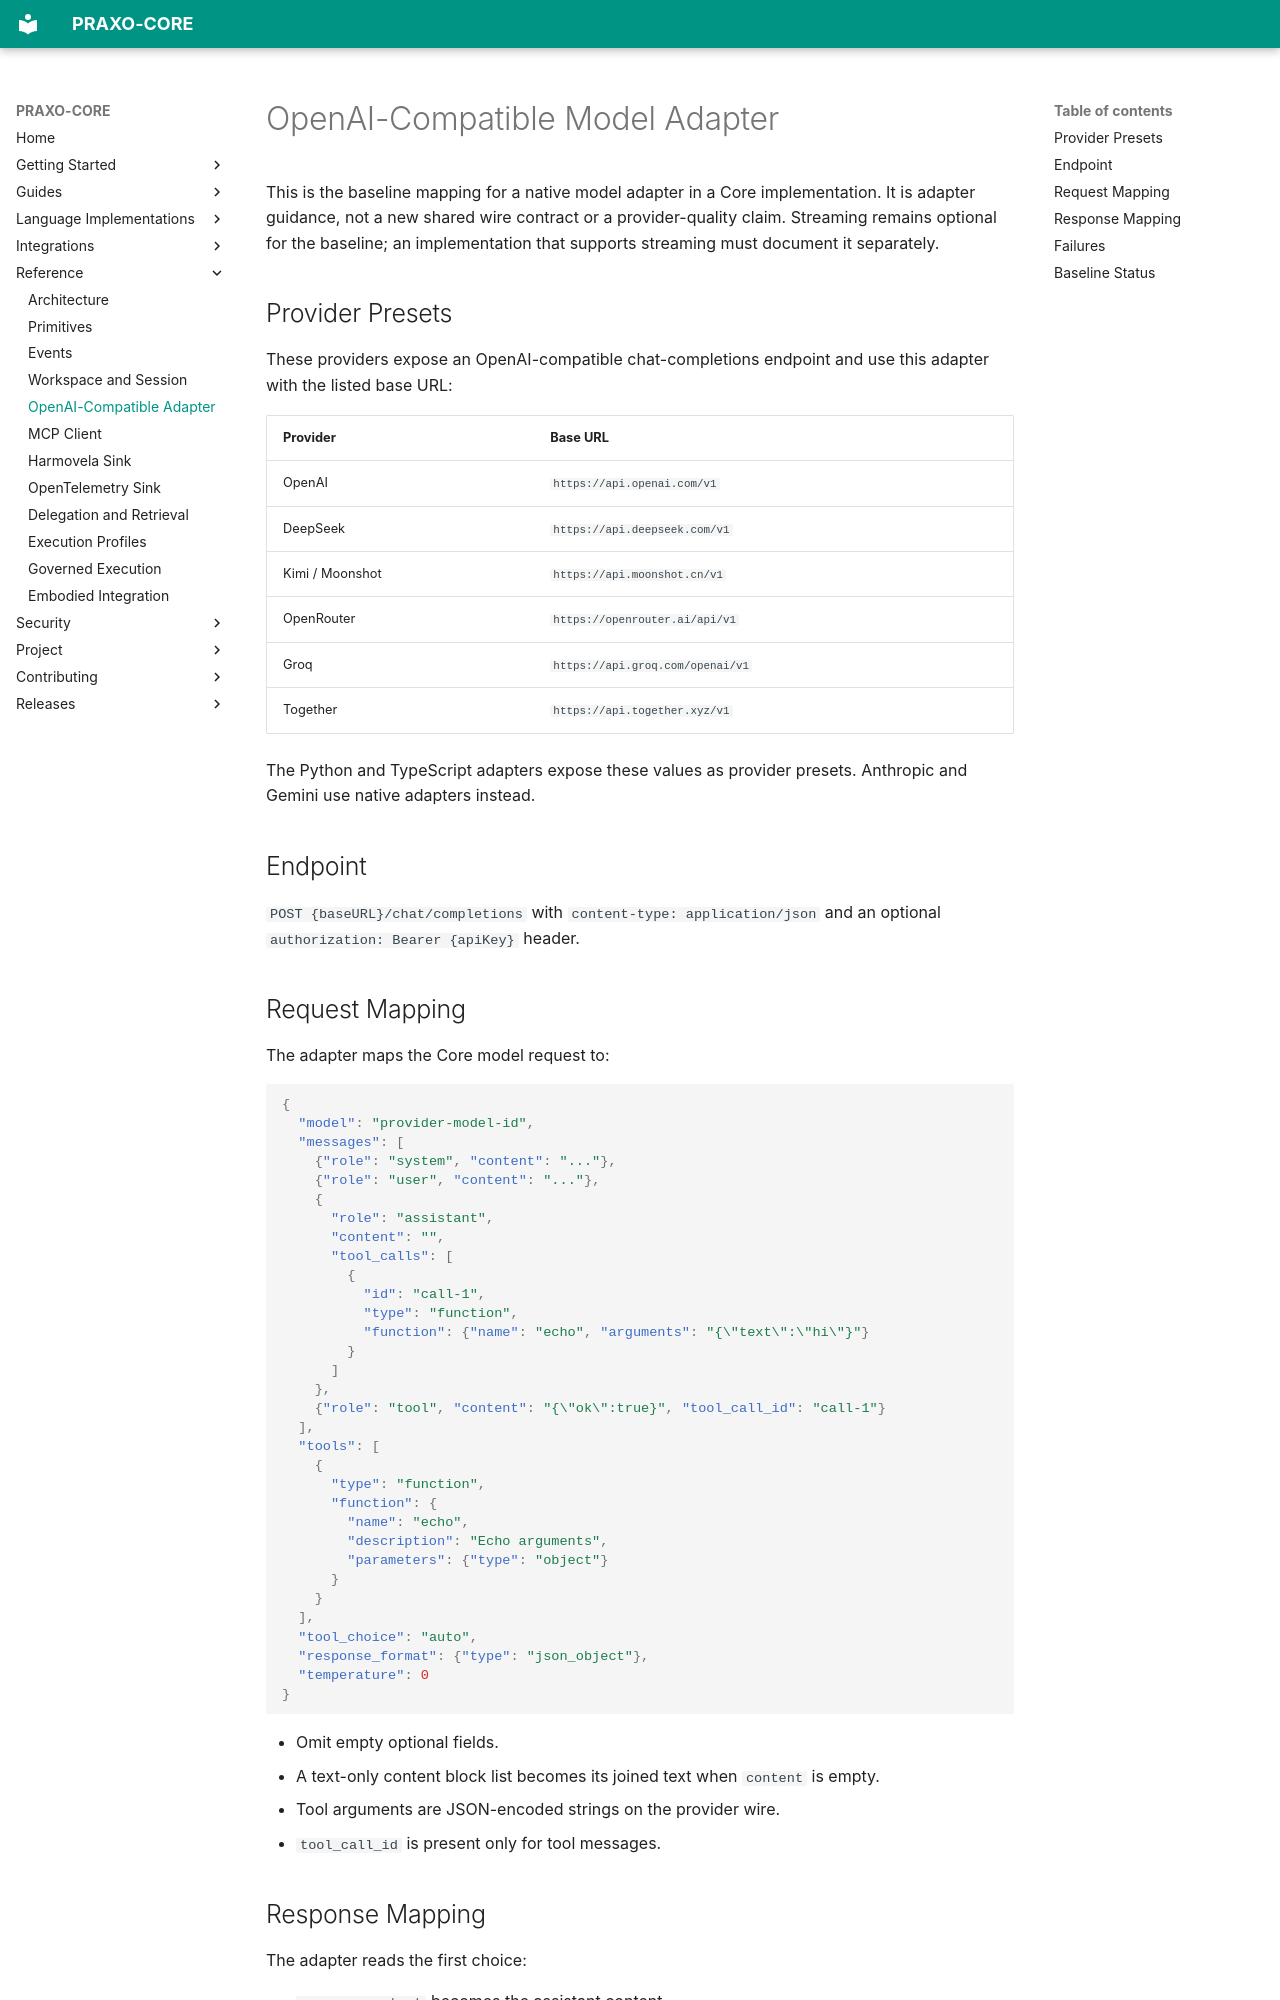

repository: axisvela/praxo-core · page: reference/openai-compatible-adapter/index.html · generator: mkdocs

# OpenAI-Compatible Model Adapter

This is the baseline mapping for a native model adapter in a Core
implementation. It is adapter guidance, not a new shared wire contract or a
provider-quality claim. Streaming remains optional for the baseline; an
implementation that supports streaming must document it separately.

## Provider Presets

These providers expose an OpenAI-compatible chat-completions endpoint and use
this adapter with the listed base URL:

| Provider | Base URL |
| --- | --- |
| OpenAI | `https://api.openai.com/v1` |
| DeepSeek | `https://api.deepseek.com/v1` |
| Kimi / Moonshot | `https://api.moonshot.cn/v1` |
| OpenRouter | `https://openrouter.ai/api/v1` |
| Groq | `https://api.groq.com/openai/v1` |
| Together | `https://api.together.xyz/v1` |

The Python and TypeScript adapters expose these values as provider presets.
Anthropic and Gemini use native adapters instead.

## Endpoint

`POST {baseURL}/chat/completions` with `content-type: application/json` and an
optional `authorization: Bearer {apiKey}` header.

## Request Mapping

The adapter maps the Core model request to:

```json
{
  "model": "provider-model-id",
  "messages": [
    {"role": "system", "content": "..."},
    {"role": "user", "content": "..."},
    {
      "role": "assistant",
      "content": "",
      "tool_calls": [
        {
          "id": "call-1",
          "type": "function",
          "function": {"name": "echo", "arguments": "{\"text\":\"hi\"}"}
        }
      ]
    },
    {"role": "tool", "content": "{\"ok\":true}", "tool_call_id": "call-1"}
  ],
  "tools": [
    {
      "type": "function",
      "function": {
        "name": "echo",
        "description": "Echo arguments",
        "parameters": {"type": "object"}
      }
    }
  ],
  "tool_choice": "auto",
  "response_format": {"type": "json_object"},
  "temperature": 0
}
```

- Omit empty optional fields.
- A text-only content block list becomes its joined text when `content` is empty.
- Tool arguments are JSON-encoded strings on the provider wire.
- `tool_call_id` is present only for tool messages.
